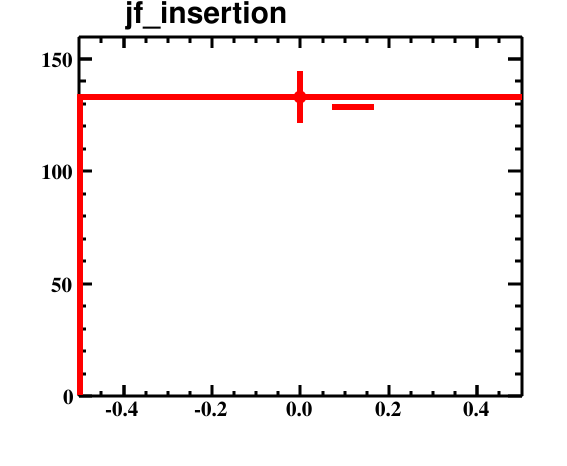

Data behind this chart, as committed beside it:
bin_low_edge, contents, binerror, xtitle, binlabel
-1.5, 0.0, 0.0, , 
-0.5, 133.0, 11.53, , 
0.5, 0.0, 0.0, , 
